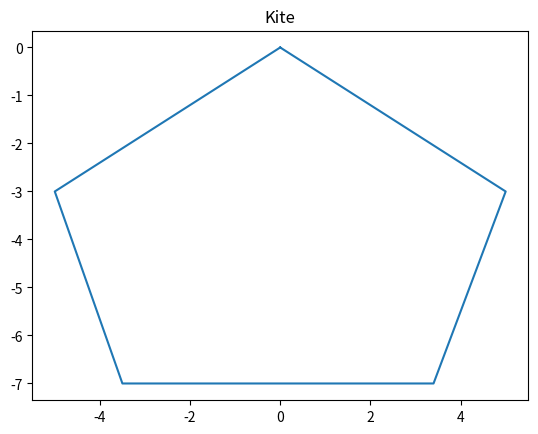

Recreate this plot in Python.
import matplotlib.pyplot as plt
x = [0,5,3.4,-3.5,-5,0]
y = [0,-3,-7,-7,-3,0]
plt.plot (x, y)
plt.title ("Kite")
plt.show()